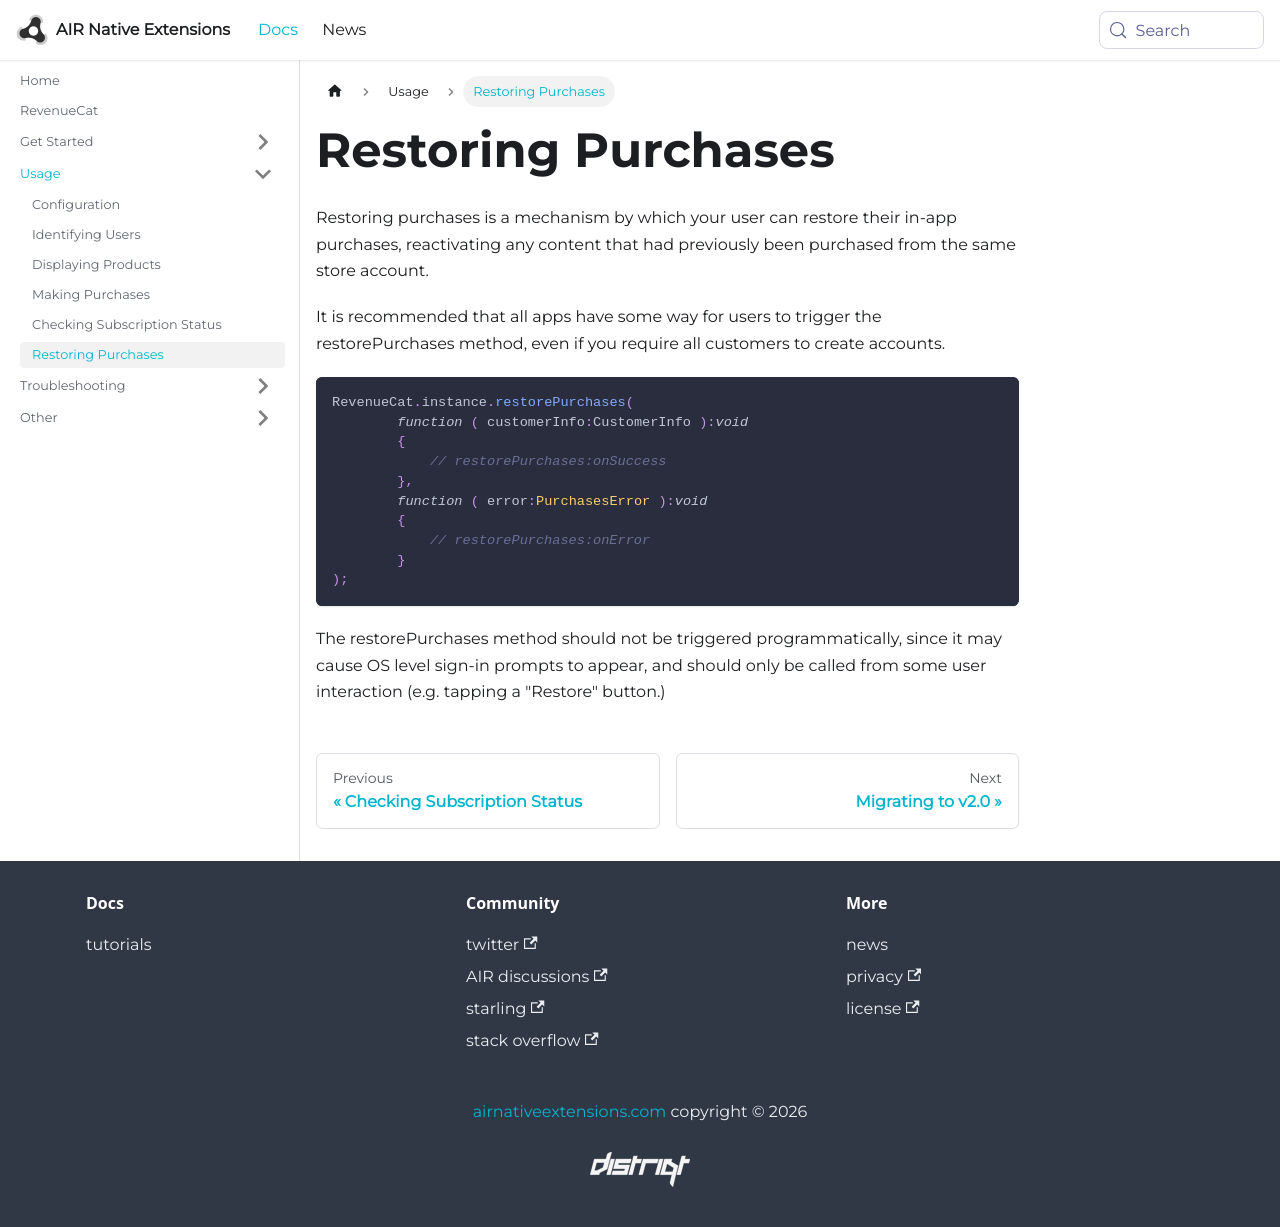

repository: airnativeextensions/nativeextensions-documentation · page: docs/revenuecat/restoring-purchases/index.html · generator: docusaurus

---
title: Restoring Purchases
---

Restoring purchases is a mechanism by which your user can restore their in-app purchases, reactivating any content that had previously been purchased from the same store account.

It is recommended that all apps have some way for users to trigger the restorePurchases method, even if you require all customers to create accounts.

```actionscript
RevenueCat.instance.restorePurchases(
        function ( customerInfo:CustomerInfo ):void
        {
            // restorePurchases:onSuccess
        },
        function ( error:PurchasesError ):void
        {
            // restorePurchases:onError
        }
);
```


The restorePurchases method should not be triggered programmatically, since it may cause OS level sign-in prompts to appear, and should only be called from some user interaction (e.g. tapping a "Restore" button.)
